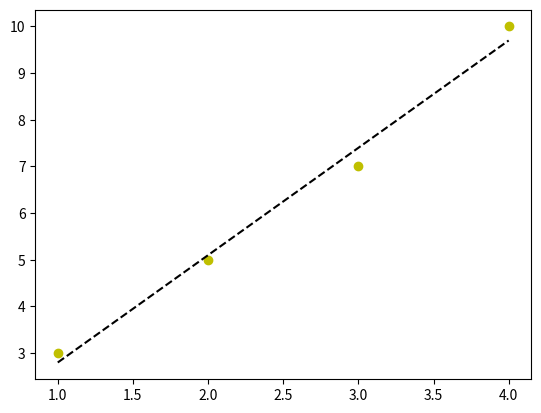

This chart was generated by the following Python code:

import networkx as nx, json
import matplotlib.pyplot as plt
import numpy as np
from scipy import stats


print("SADsad")
print("sadasdas")

# np.random.seed(12345678)
# x = np.random.random(10)
# y = np.random.random(10)
# slope, intercept, r_value, p_value, std_err = stats.linregress(x, y)

# print("r-squared:", r_value**2)

# plt.plot(x, y, 'o', label='original data')
# plt.plot(x, intercept + slope*x, 'r', label='fitted line')
# plt.legend()
# plt.show()


x = [1,2,3,4]
y = [3,5,7,10] # 10, not 9, so the fit isn't perfect

print(np.log(x))
fit = np.polyfit(x,y,1)
fit_fn = np.poly1d(fit) 
# fit_fn is now a function which takes in x and returns an estimate for y

plt.plot(x,y, 'yo', x, fit_fn(x), '--k')
#plt.xlim(0, 5)
#plt.ylim(0, 12)

plt.show()
